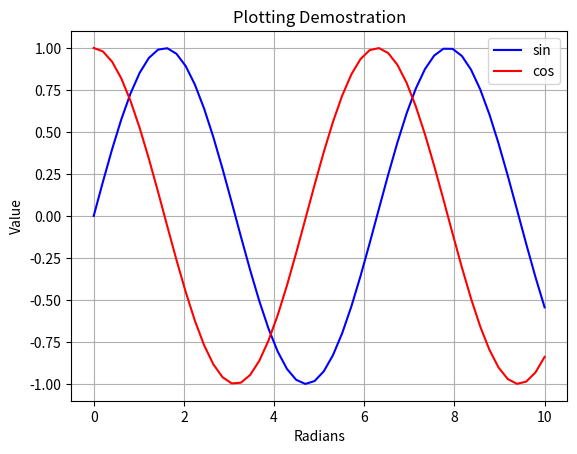

This chart was generated by the following Python code:
# -*- coding: utf-8 -*-
"""71230976.ipynb

Automatically generated by Colaboratory.

Original file is located at
    https://colab.research.google.com/drive/1FcBb9AiYw4SRvr5o5noo6c8ogos4OPt2

1 Buatlah satu Notebook baru, berilah nama notebook tersebut dengan format Nama
lengkap (NIM) anda. Kemudian ketikkan ulang kode program seperti yang ada di Gambar 1.24.
Tuliskan langkah-langkah yang anda lakukan secara berurutan, sampai mendapatkan hasil
seperti pada gambar tersebut. Perhatikan, anda harus menjelaskan langkah-langkah disertai
gambar/screenshot. Jangan lupa memasukkan langkah-langkah instalasi package-package yang
diperlukan (matplotlib dan numpy). Instalasi package tersebut biasanya tidak diperlukan jika
anda menginstall Python dari Anaconda.
"""

# Commented out IPython magic to ensure Python compatibility.
# %matplotlib inline

import matplotlib.pyplot as plt
import numpy as np

x = np.linspace(0,10)
y = np.sin(x)
z = np.cos(x)

plt.plot(x,y,'b',x,z,'r')
plt.xlabel('Radians');
plt.ylabel('Value');
plt.title('Plotting Demostration')
plt.legend(['sin','cos'])
plt.grid()

"""Latihan 1.2 Gerard membeli emas 25 gram dengan harga Rp. 650.000/gram. Jika sekarang
harga emas menjadi Rp. 685.000/gram,
• Berapa keuntungan yang didapat oleh Gerard (dalam Rp dan dalam %)?
• Jika Gerard kemudian membeli lagi 15 gram emas dengan harga Rp. 685.000, maka
Gerard sekarang memiliki total 40 gram emas. Jika kemudian harga emas naik lagi
menjadi Rp. 715.000, berapa keuntungan yang didapat oleh Gerard (dalam Rp dan dalam
%)?
Gunakan Python mode interaktif untuk menyelesaikan permasalahan tersebut. Tampilkan
dan jelaskan secara lengkap langkah-langkah yang anda lakukan, dimulai dari membuka Python
mode interaktif di komputer anda masing-masing
"""

# Gerard membeli emas 25 gram dengan harga Rp. 650.000/gram
# Harga emas menjadi Rp. 685.000/gram

emasgerald1 = 25
hargabeli_1 = 650000
hargajual_1 = 685000

# keuntungan => harga jual - harga beli
keuntungan1 = int(emasgerald1*hargajual_1 - emasgerald1*hargabeli_1)
untung1 = float((keuntungan1*100)/(emasgerald1*hargabeli_1))
print (f"Emas gerald = {emasgerald1}gram")
print (f"Keuntungan pertama = {keuntungan1}")
print (f"Persentase Keuntungan pertama = {untung1}%")

beliemas = 15
emasgerald2 = emasgerald1 + beliemas
hargabeli_2 = 685000
hargajual_2 = 715000

keuntungan2 = int((emasgerald2*hargajual_2)-(emasgerald1*hargabeli_1)-(beliemas*hargabeli_2))
untung2 = float((keuntungan2*100)/((emasgerald1*hargabeli_1)+(beliemas*hargabeli_2)))
print (f"Emas gerald = {emasgerald2}gram")
print (f"Keuntungan kedua= {keuntungan2}")
print (f"Persentase Keuntungan kedua = {untung2}%")

"""Latihan 1.3 Berkaitan dengan compound interest pada Contoh 1.2 dan 1.3, jika Erika memiliki
uang 200 juta rupiah dan ingin disimpan di deposito Pasti Cuan sampai uangnya menjadi
minimal 400 juta, berapa lama waktu yang dibutuhkan?
catatan: bunga 10% per-tahun.
Gunakan Python mode interaktif untuk menyelesaikan permasalahan tersebut. Tampilkan
dan jelaskan secara lengkap langkah-langkah yang anda lakukan, dimulai dari membuka Python
mode interaktif di komputer anda masing-masing.
"""

# Uang Awal Erika Rp. 200.000.000,00
# Bunga Deposito 10%/Tahun

uangerika = 200000000
bunga = 10
a = uangerika
thun = 0
while a <= 400000000:
  thun=thun+1
  a = float(a*((100+bunga)/100))

b = float(round(a))
print (f"Perlu waktu {thun} tahun untuk merubah Rp. 200000000 menjadi Rp {b}")